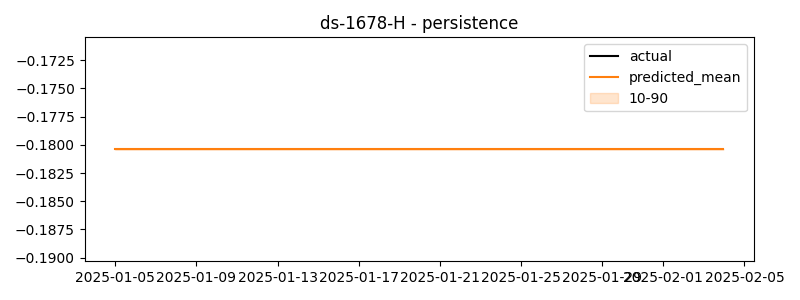

Source data for this figure (header and first rows):
timestamp, actual, predicted
2025-01-05 00:00:00, -0.4058, -0.1804
2025-01-05 01:00:00, -0.6495, -0.1804
2025-01-05 02:00:00, -0.5726, -0.1804
2025-01-05 03:00:00, -0.5006, -0.1804
2025-01-05 04:00:00, -0.4831, -0.1804
2025-01-05 05:00:00, -0.491, -0.1804
2025-01-05 06:00:00, -0.4962, -0.1804
2025-01-05 07:00:00, -0.4369, -0.1804
2025-01-05 08:00:00, -0.5041, -0.1804
2025-01-05 09:00:00, -0.6038, -0.1804
2025-01-05 10:00:00, -0.5164, -0.1804
2025-01-05 11:00:00, -0.3193, -0.1804
2025-01-05 12:00:00, -0.2574, -0.1804
2025-01-05 13:00:00, -0.371, -0.1804
2025-01-05 14:00:00, -0.1272, -0.1804
2025-01-05 15:00:00, -0.3289, -0.1804
2025-01-05 16:00:00, -0.3068, -0.1804
2025-01-05 17:00:00, -0.0997, -0.1804
2025-01-05 18:00:00, -0.4406, -0.1804
2025-01-05 19:00:00, -0.6061, -0.1804
2025-01-05 20:00:00, -0.2286, -0.1804
2025-01-05 21:00:00, -0.366, -0.1804
2025-01-05 22:00:00, -0.5464, -0.1804
2025-01-05 23:00:00, -0.5049, -0.1804
2025-01-06 00:00:00, -0.2771, -0.1804
2025-01-06 01:00:00, -0.3699, -0.1804
2025-01-06 02:00:00, -0.5279, -0.1804
2025-01-06 03:00:00, -0.3252, -0.1804
2025-01-06 04:00:00, -0.6045, -0.1804
2025-01-06 05:00:00, -0.5015, -0.1804
2025-01-06 06:00:00, -0.6128, -0.1804
2025-01-06 07:00:00, -0.4883, -0.1804
2025-01-06 08:00:00, -0.398, -0.1804
2025-01-06 09:00:00, -0.4956, -0.1804
2025-01-06 10:00:00, -0.4118, -0.1804
2025-01-06 11:00:00, -0.5725, -0.1804
2025-01-06 12:00:00, -0.507, -0.1804
2025-01-06 13:00:00, -0.6226, -0.1804
2025-01-06 14:00:00, -0.51, -0.1804
2025-01-06 15:00:00, -0.5713, -0.1804
2025-01-06 16:00:00, -0.4976, -0.1804
2025-01-06 17:00:00, -0.611, -0.1804
2025-01-06 18:00:00, -0.2634, -0.1804
2025-01-06 19:00:00, -0.5212, -0.1804
2025-01-06 20:00:00, -0.6569, -0.1804
2025-01-06 21:00:00, -0.5846, -0.1804
2025-01-06 22:00:00, -0.5719, -0.1804
2025-01-06 23:00:00, -0.4257, -0.1804
2025-01-07 00:00:00, -0.5161, -0.1804
2025-01-07 01:00:00, -0.5318, -0.1804
2025-01-07 02:00:00, -0.4535, -0.1804
2025-01-07 03:00:00, -0.3624, -0.1804
2025-01-07 04:00:00, -0.336, -0.1804
2025-01-07 05:00:00, -0.517, -0.1804
2025-01-07 06:00:00, -0.5579, -0.1804
2025-01-07 07:00:00, -0.5651, -0.1804
2025-01-07 08:00:00, -0.3905, -0.1804
2025-01-07 09:00:00, -0.516, -0.1804
2025-01-07 10:00:00, -0.4827, -0.1804
2025-01-07 11:00:00, -0.2796, -0.1804
... 660 more rows
